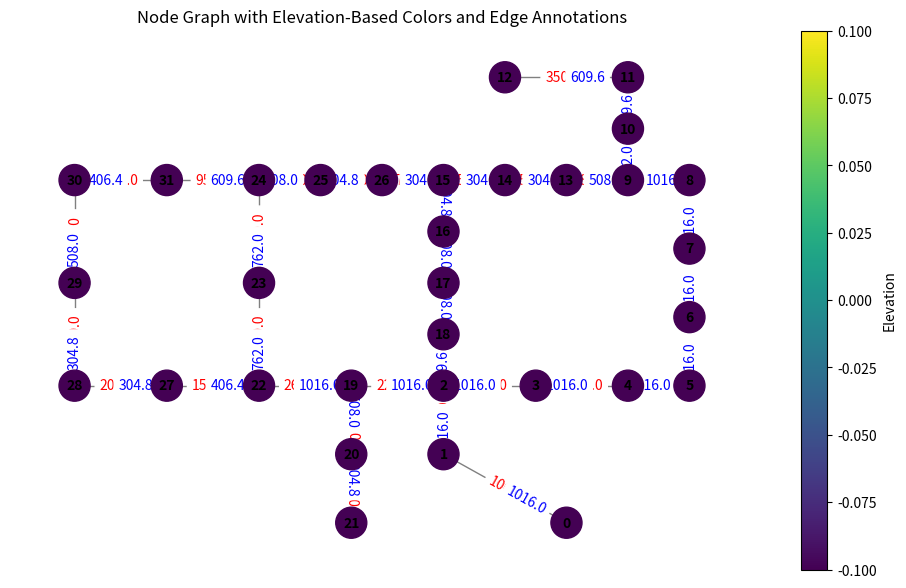

Here is the Python script that generated this plot:
import numpy as np
import matplotlib.pyplot as plt
import networkx as nx
from matplotlib.colors import Normalize
from matplotlib.cm import ScalarMappable, get_cmap

# Coordinates of the nodes
nodes = {
    0: (8000.00, 0.00), 1: (6000.00, 2000.00), 2: (6000.00, 4000.00),
    3: (7500.00, 4000.00), 4: (9000.00, 4000.00), 5: (10000.00, 4000.00),
    6: (10000.00, 6000.00), 7: (10000.00, 8000.00), 8: (10000.00, 10000.00),
    9: (9000.00, 10000.00), 10: (9000.00, 11500.00), 11: (9000.00, 13000.00),
    12: (7000.00, 13000.00), 13: (8000.00, 10000.00), 14: (7000.00, 10000.00),
    15: (6000.00, 10000.00), 16: (6000.00, 8500.00), 17: (6000.00, 7000.00),
    18: (6000.00, 5500.00), 19: (4500.00, 4000.00), 20: (4500.00, 2000.00),
    21: (4500.00, 0.00), 22: (3000.00, 4000.00), 23: (3000.00, 7000.00),
    24: (3000.00, 10000.00), 25: (4000.00, 10000.00), 26: (5000.00, 10000.00),
    27: (1500.00, 4000.00), 28: (0.00, 4000.00), 29: (0.00, 7000.00),
    30: (0.00, 10000.00), 31: (1500.00, 10000.00)
}

# Normalizing coordinates
coords = np.array(list(nodes.values()))
x = coords[:, 0]
y = coords[:, 1]

x_normalized = (x - np.min(x)) / (np.max(x) - np.min(x))
y_normalized = (y - np.min(y)) / (np.max(y) - np.min(y))

# Create a graph and add nodes with normalized positions
G = nx.Graph()
for node_id in nodes.keys():
    G.add_node(node_id, pos=(x_normalized[node_id], y_normalized[node_id]))

# Define edges with attributes
edges = [
    (0, 1, 100.00, 1016.00), (1, 2, 1350.00, 1016.00), (2, 3, 900.00, 1016.00),
    (3, 4, 1150.00, 1016.00), (4, 5, 1450.00, 1016.00), (5, 6, 450.00, 1016.00),
    (6, 7, 850.00, 1016.00), (7, 8, 850.00, 1016.00), (8, 9, 800.00, 1016.00),
    (9, 10, 950.00, 762.00), (10, 11, 1200.00, 609.60), (11, 12, 3500.00, 609.60),
    (9, 13, 800.00, 508.00), (13, 14, 500.00, 304.80), (14, 15, 550.00, 304.80),
    (15, 16, 2730.00, 304.80), (16, 17, 1750.00, 508.00), (17, 18, 800.00, 508.00),
    (18, 2, 400.00, 609.60), (2, 19, 2200.00, 1016.00), (19, 20, 1500.00, 508.00),
    (20, 21, 500.00, 304.80), (19, 22, 2650.00, 1016.00), (22, 23, 1230.00, 762.00),
    (23, 24, 1300.00, 762.00), (24, 25, 850.00, 508.00), (25, 26, 300.00, 304.80),
    (26, 15, 750.00, 304.80), (22, 27, 1500.00, 406.40), (27, 28, 2000.00, 304.80),
    (28, 29, 1600.00, 304.80), (29, 30, 150.00, 508.00), (30, 31, 860.00, 406.40),
    (31, 24, 950.00, 609.60)
]

# Add edges with attributes to the graph
for (node1, node2, length, diameter) in edges:
    G.add_edge(node1, node2, length=length, diameter=diameter)

# Elevation data
elevation = {
    0: 0.00, 1: 0.00, 2: 0.00, 3: 0.00, 4: 0.00, 5: 0.00,
    6: 0.00, 7: 0.00, 8: 0.00, 9: 0.00, 10: 0.00, 11: 0.00,
    12: 0.00, 13: 0.00, 14: 0.00, 15: 0.00, 16: 0.00, 17: 0.00,
    18: 0.00, 19: 0.00, 20: 0.00, 21: 0.00, 22: 0.00, 23: 0.00,
    24: 0.00, 25: 0.00, 26: 0.00, 27: 0.00, 28: 0.00, 29: 0.00,
    30: 0.00, 31: 0.00
}

# Normalize elevations for color mapping
elevations = np.array(list(elevation.values()))
norm = Normalize(vmin=np.min(elevations), vmax=np.max(elevations))
cmap = plt.colormaps['viridis']  # Updated to use plt.colormaps

# Create a color map based on normalized elevations
node_colors = [cmap(norm(elevation[node])) for node in G.nodes]

# Extract positions
pos = nx.get_node_attributes(G, 'pos')

# Plotting
fig, ax = plt.subplots(figsize=(12, 7))
nx.draw(G, pos, with_labels=True, node_size=500, node_color=node_colors, cmap=cmap, font_size=10, font_weight='bold', edge_color='gray', ax=ax)

# Draw edge labels (length and diameter)
edge_labels = nx.get_edge_attributes(G, 'length')
nx.draw_networkx_edge_labels(G, pos, edge_labels=edge_labels, label_pos=0.5, font_color='red', ax=ax)

# Draw diameter labels
diameter_labels = nx.get_edge_attributes(G, 'diameter')
nx.draw_networkx_edge_labels(G, pos, edge_labels=diameter_labels, label_pos=0.3, font_color='blue', ax=ax)

# Add colorbar for elevation
sm = ScalarMappable(norm=norm, cmap=cmap)
sm.set_array([])
cbar = plt.colorbar(sm, ax=ax, label='Elevation')

plt.title('Node Graph with Elevation-Based Colors and Edge Annotations')
# plt.show()

# import numpy as np
# import matplotlib.pyplot as plt
# import networkx as nx
# from matplotlib.colors import Normalize
# from matplotlib.cm import ScalarMappable, get_cmap

# # Coordinates of the nodes
# nodes = {
#     1: (8000.00, 0.00), 2: (6000.00, 2000.00), 3: (6000.00, 4000.00),
#     4: (7500.00, 4000.00), 5: (9000.00, 4000.00), 6: (10000.00, 4000.00),
#     7: (10000.00, 6000.00), 8: (10000.00, 8000.00), 9: (10000.00, 10000.00),
#     10: (9000.00, 10000.00), 11: (9000.00, 11500.00), 12: (9000.00, 13000.00),
#     13: (7000.00, 13000.00), 14: (8000.00, 10000.00), 15: (7000.00, 10000.00),
#     16: (6000.00, 10000.00), 17: (6000.00, 8500.00), 18: (6000.00, 7000.00),
#     19: (6000.00, 5500.00), 20: (4500.00, 4000.00), 21: (4500.00, 2000.00),
#     22: (4500.00, 0.00), 23: (3000.00, 4000.00), 24: (3000.00, 7000.00),
#     25: (3000.00, 10000.00), 26: (4000.00, 10000.00), 27: (5000.00, 10000.00),
#     28: (1500.00, 4000.00), 29: (0.00, 4000.00), 30: (0.00, 7000.00),
#     31: (0.00, 10000.00), 32: (1500.00, 10000.00)
# }

# # Normalizing coordinates
# coords = np.array(list(nodes.values()))
# x = coords[:, 0]
# y = coords[:, 1]

# x_normalized = (x - np.min(x)) / (np.max(x) - np.min(x))
# y_normalized = (y - np.min(y)) / (np.max(y) - np.min(y))

# # Create a graph and add nodes with normalized positions
# G = nx.Graph()
# for node_id in nodes.keys():
#     G.add_node(node_id, pos=(x_normalized[node_id-1], y_normalized[node_id-1]))

# # Define edges with attributes
# edges = [
#     (1, 2, 100.00, 1016.00), (2, 3, 1350.00, 1016.00), (3, 4, 900.00, 1016.00),
#     (4, 5, 1150.00, 1016.00), (5, 6, 1450.00, 1016.00), (6, 7, 450.00, 1016.00),
#     (7, 8, 850.00, 1016.00), (8, 9, 850.00, 1016.00), (9, 10, 800.00, 1016.00),
#     (10, 11, 950.00, 762.00), (11, 12, 1200.00, 609.60), (12, 13, 3500.00, 609.60),
#     (10, 14, 800.00, 508.00), (14, 15, 500.00, 304.80), (15, 16, 550.00, 304.80),
#     (16, 17, 2730.00, 304.80), (17, 18, 1750.00, 508.00), (18, 19, 800.00, 508.00),
#     (19, 3, 400.00, 609.60), (3, 20, 2200.00, 1016.00), (20, 21, 1500.00, 508.00),
#     (21, 22, 500.00, 304.80), (20, 23, 2650.00, 1016.00), (23, 24, 1230.00, 762.00),
#     (24, 25, 1300.00, 762.00), (25, 26, 850.00, 508.00), (26, 27, 300.00, 304.80),
#     (27, 16, 750.00, 304.80), (23, 28, 1500.00, 406.40), (28, 29, 2000.00, 304.80),
#     (29, 30, 1600.00, 304.80), (30, 31, 150.00, 508.00), (31, 32, 860.00, 406.40),
#     (32, 25, 950.00, 609.60)
# ]

# # Add edges with attributes to the graph
# for (node1, node2, length, diameter) in edges:
#     G.add_edge(node1, node2, length=length, diameter=diameter)

# # Elevation data
# elevation = {
#     2: 0.00, 3: 0.00, 4: 0.00, 5: 0.00, 6: 0.00, 7: 0.00,
#     8: 0.00, 9: 0.00, 10: 0.00, 11: 0.00, 12: 0.00, 13: 0.00,
#     14: 0.00, 15: 0.00, 16: 0.00, 17: 0.00, 18: 0.00, 19: 0.00,
#     20: 0.00, 21: 0.00, 22: 0.00, 23: 0.00, 24: 0.00, 25: 0.00,
#     26: 0.00, 27: 0.00, 28: 0.00, 29: 0.00, 30: 0.00, 31: 0.00,
#     32: 0.00, 1: 0.00
# }

# # Normalize elevations for color mapping
# elevations = np.array(list(elevation.values()))
# norm = Normalize(vmin=np.min(elevations), vmax=np.max(elevations))
# cmap = plt.colormaps['viridis']  # Updated to use plt.colormaps

# # Create a color map based on normalized elevations
# node_colors = [cmap(norm(elevation[node])) for node in G.nodes]

# # Extract positions
# pos = nx.get_node_attributes(G, 'pos')

# # Plotting
# fig, ax = plt.subplots(figsize=(12, 7))
# nx.draw(G, pos, with_labels=True, node_size=500, node_color=node_colors, cmap=cmap, font_size=10, font_weight='bold', edge_color='gray', ax=ax)

# # Draw edge labels (length and diameter)
# edge_labels = nx.get_edge_attributes(G, 'length')
# nx.draw_networkx_edge_labels(G, pos, edge_labels=edge_labels, label_pos=0.5, font_color='red', ax=ax)

# # Draw diameter labels
# diameter_labels = nx.get_edge_attributes(G, 'diameter')
# nx.draw_networkx_edge_labels(G, pos, edge_labels=diameter_labels, label_pos=0.3, font_color='blue', ax=ax)

# # Add colorbar for elevation
# sm = ScalarMappable(norm=norm, cmap=cmap)
# sm.set_array([])
# cbar = plt.colorbar(sm, ax=ax, label='Elevation')

# plt.title('Node Graph with Elevation-Based Colors and Edge Annotations')
# plt.show()
